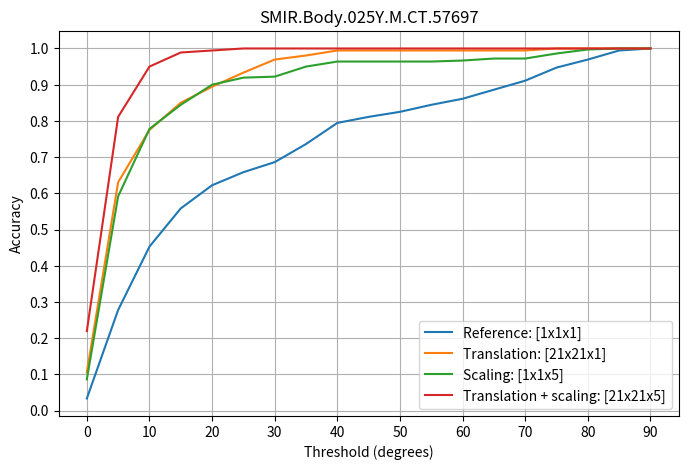
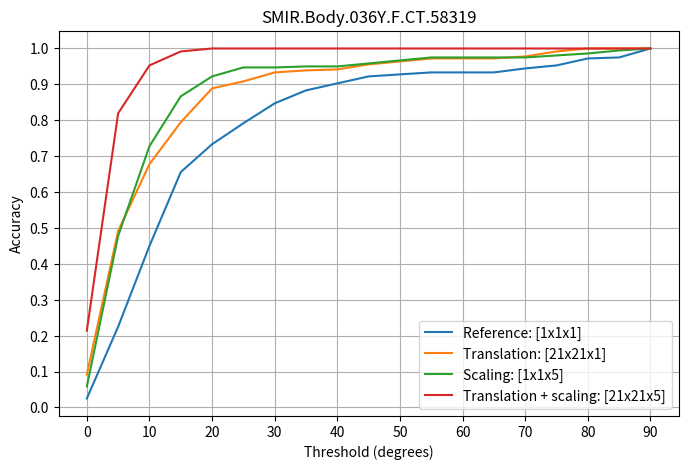
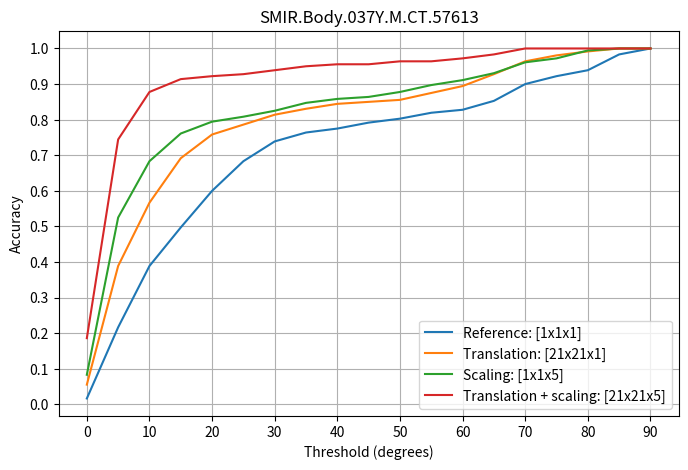
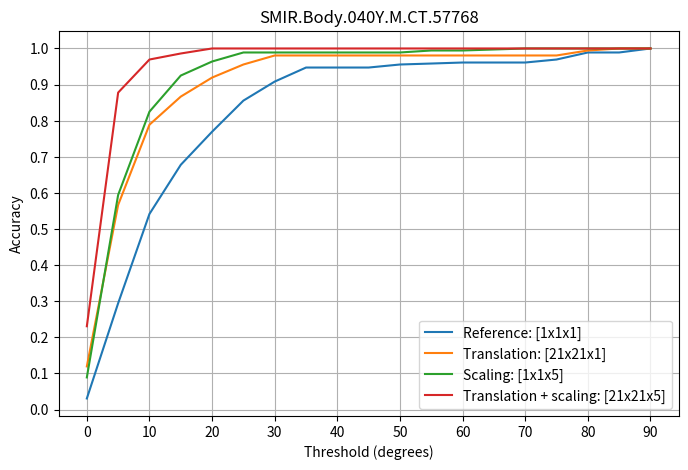
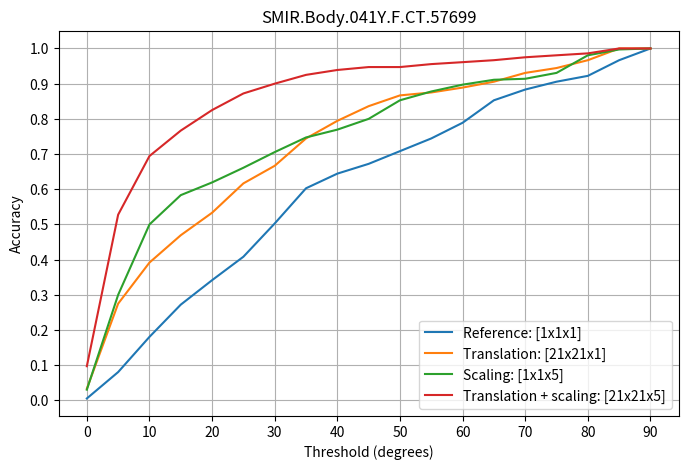
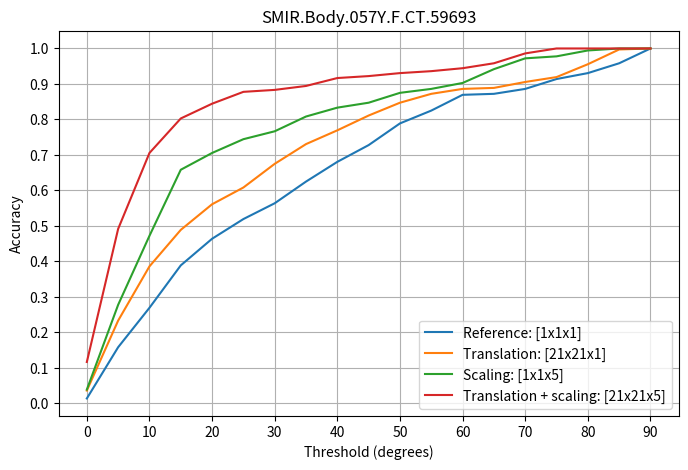
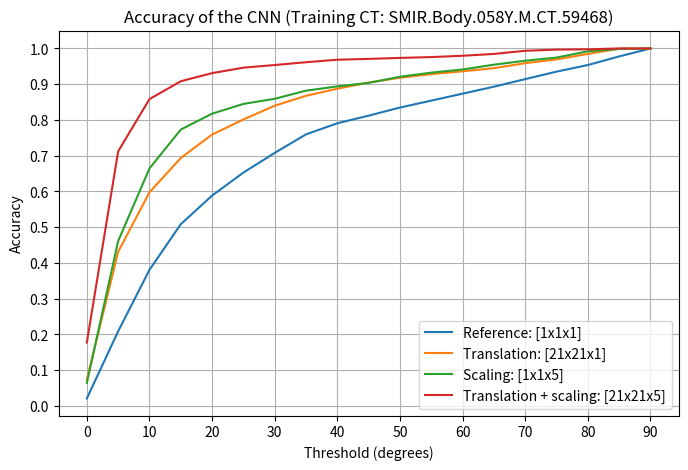

Python code for these plots, in order:
import numpy as np
from matplotlib import pyplot as plt

print("INFO: Plotting...")
thresholds = [theta for theta in range(0, 95, 5)]

#SMIR.Body.025Y.M.CT.57697 (ct3)

acc1x1x1_1 = [0.0333, 0.2778, 0.4528, 0.5583, 0.6222, 0.6583, 0.6861, 0.7361, 0.7944, 0.8111, 0.8250, 0.8444, 0.8611, 0.8861, 0.9111, 0.9472, 0.9694, 0.9944, 1.0000]
acc21x21x1_1 = [0.1056, 0.6306, 0.7750,  0.8500, 0.8944, 0.9333, 0.9694, 0.9806, 0.9944, 0.9944, 0.9944, 0.9944, 0.9944, 0.9944, 0.9944, 1.0000, 1.0000, 1.0000, 1.0000]
acc1x1x5_1 = [0.0861, 0.5917, 0.7778, 0.8444, 0.9000, 0.9194, 0.9222, 0.9500, 0.9639, 0.9639, 0.9639, 0.9639, 0.9667, 0.9722, 0.9722, 0.9861, 0.9972, 1.0000, 1.0000] 
acc21x21x5_1 = [0.2194, 0.8111, 0.9500, 0.9889, 0.9944, 1.0000, 1.0000, 1.0000, 1.0000, 1.0000, 1.0000, 1.0000, 1.0000, 1.0000, 1.0000, 1.0000, 1.0000, 1.0000, 1.0000] 
plt.figure(figsize=[8, 5])
plt.title("SMIR.Body.025Y.M.CT.57697")
plt.ylabel("Accuracy")
plt.xlabel("Threshold (degrees)")
plt.xticks(ticks=[i for i in range(0, 95, 10)])
plt.yticks(ticks=[i/10 for i in range(11)])
plt.plot(thresholds, acc1x1x1_1, label=r"Reference: [1x1x1]")
plt.plot(thresholds, acc21x21x1_1, label=r"Translation: [21x21x1]")
plt.plot(thresholds, acc1x1x5_1, label=r"Scaling: [1x1x5]")
plt.plot(thresholds, acc21x21x5_1, label=r"Translation + scaling: [21x21x5]")
plt.legend(loc="lower right")
plt.grid(True)
plt.savefig("accuracy_SMIR.Body.025Y.M.CT.57697.png")                                                                                                                                                                                                                                                                                                                                                                                                                                                                                                                                                                                                                                                                                                                                                                                                                                                                                                                                                                                                                                                                                                                                                                                                                                                                                        

# --------------------------------------------------------------------------------------------

#SMIR.Body.036Y.F.CT.58319 (ct3) 

acc1x1x1_2 = [0.0250, 0.2250, 0.4500, 0.6556, 0.7333, 0.7917, 0.8472, 0.8833, 0.9028,  0.9222, 0.9278, 0.9333, 0.9333, 0.9333, 0.9444, 0.9528, 0.9722, 0.9750, 1.0000]
acc21x21x1_2 = [0.0917, 0.4917, 0.6778, 0.7944, 0.8889, 0.9083, 0.9333, 0.9389, 0.9417,  0.9556, 0.9639, 0.9722, 0.9722, 0.9722, 0.9778,  0.9917, 1.0000, 1.0000, 1.0000]
acc1x1x5_2 = [0.0583, 0.4778, 0.7278, 0.8667, 0.9222, 0.9472, 0.9472, 0.9500, 0.9500, 0.9583, .9667, 0.9750, 0.9750, 0.9750, 0.9750, 0.9806,  0.9861, 0.9944, 1.0000] 
acc21x21x5_2 = [0.2139, 0.8194, 0.9528, 0.9917, 1.0000, 1.0000, 1.0000, 1.0000, 1.0000, 1.0000, 1.0000, 1.0000, 1.0000, 1.0000, 1.0000, 1.0000, 1.0000, 1.0000, 1.0000] 
plt.figure(figsize=[8, 5])
plt.title("SMIR.Body.036Y.F.CT.58319")
plt.ylabel("Accuracy")
plt.xlabel("Threshold (degrees)")
plt.xticks(ticks=[i for i in range(0, 95, 10)])
plt.yticks(ticks=[i/10 for i in range(11)])
plt.plot(thresholds, acc1x1x1_2, label=r"Reference: [1x1x1]")
plt.plot(thresholds, acc21x21x1_2, label=r"Translation: [21x21x1]")
plt.plot(thresholds, acc1x1x5_2, label=r"Scaling: [1x1x5]")
plt.plot(thresholds, acc21x21x5_2, label=r"Translation + scaling: [21x21x5]")
plt.legend(loc="lower right")
plt.grid(True)
plt.savefig("accuracy_SMIR.Body.036Y.F.CT.58319.png") 
#------------------------------------------------------------------------------------------------------------------------------

# SMIR.Body.037Y.M.CT.57613

acc1x1x1_3 = [ 0.0167, 0.2167, 0.3889, 0.4972, 0.6000, 0.6833, 0.7389, 0.7639, 0.7750, 0.7917, 0.8028, 0.8194, 0.8278, 0.8528, 0.9000, 0.9222, 0.9389, 0.9833, 1.0000]
acc21x21x1_3 = [0.0556, 0.3889, 0.5667, 0.6917, 0.7583, 0.7861, 0.8139, 0.8306, 0.8444, 0.8500, 0.8556, 0.8750, 0.8944, 0.9278, 0.9639, 0.9806, 0.9917, 1.0000, 1.0000]
acc1x1x5_3 = [0.0833, 0.5250, 0.6833, 0.7611, 0.7944, 0.8083, 0.8250, 0.8472, 0.8583, 0.8639, 0.8778, 0.8972, 0.9111, 0.9306, 0.9611, 0.9722, 0.9944, 1.0000, 1.0000] 
acc21x21x5_3 = [0.1861, 0.7444, 0.8778, 0.9139, 0.9222, 0.9278, 0.9389, 0.9500, 0.9556, 0.9556, 0.9639, 0.9639, 0.9722, 0.9833, 1.0000, 1.0000, 1.0000, 1.0000, 1.0000] 
plt.figure(figsize=[8, 5])
plt.title("SMIR.Body.037Y.M.CT.57613")
plt.ylabel("Accuracy")
plt.xlabel("Threshold (degrees)")
plt.xticks(ticks=[i for i in range(0, 95, 10)])
plt.yticks(ticks=[i/10 for i in range(11)])
plt.plot(thresholds, acc1x1x1_3, label=r"Reference: [1x1x1]")
plt.plot(thresholds, acc21x21x1_3, label=r"Translation: [21x21x1]")
plt.plot(thresholds, acc1x1x5_3, label=r"Scaling: [1x1x5]")
plt.plot(thresholds, acc21x21x5_3, label=r"Translation + scaling: [21x21x5]")
plt.legend(loc="lower right")
plt.grid(True)
plt.savefig("accuracy_SMIR.Body.037Y.M.CT.57613.png")                                                                                                                                                                                                                                                                                                                                                                                                                                                                                                                                                                                                                                                                                                                                                                                                                                                                                                                                                                                                                                                                                                                                                                                                                                                                                          

# SMIR.Body.040Y.M.CT.57768

acc1x1x1_4 = [0.0306, 0.2944,  0.5417, 0.6778, 0.7694, 0.8556, 0.9083, 0.9472, 0.9472, 0.9472, 0.9556, 0.9583, 0.9611, 0.9611, 0.9611, 0.9694, 0.9889, 0.9889, 1.0000]
acc21x21x1_4 = [0.1194, 0.5667, 0.7889, 0.8667, 0.9194, 0.9556, 0.9806, 0.9806, 0.9806, 0.9806, 0.9806, 0.9806, 0.9806, 0.9806, 0.9806, 0.9806, 0.9944, 1.0000, 1.0000]
acc1x1x5_4 = [0.0889, 0.5944, 0.8250, 0.9250, 0.9639, 0.9889, 0.9889, 0.9889, 0.9889, 0.9889, 0.9889, 0.9944, 0.9944, 0.9972, 1.0000, 1.0000, 1.0000, 1.0000, 1.0000] 
acc21x21x5_4 = [0.2306, 0.8778, 0.9694, 0.9861, 1.0000, 1.0000, 1.0000, 1.0000, 1.0000, 1.0000, 1.0000, 1.0000, 1.0000, 1.0000, 1.0000, 1.0000, 1.0000, 1.0000, 1.0000] 
plt.figure(figsize=[8, 5])
plt.title("SMIR.Body.040Y.M.CT.57768")
plt.ylabel("Accuracy")
plt.xlabel("Threshold (degrees)")
plt.xticks(ticks=[i for i in range(0, 95, 10)])
plt.yticks(ticks=[i/10 for i in range(11)])
plt.plot(thresholds, acc1x1x1_4, label=r"Reference: [1x1x1]")
plt.plot(thresholds, acc21x21x1_4, label=r"Translation: [21x21x1]")
plt.plot(thresholds, acc1x1x5_4, label=r"Scaling: [1x1x5]")
plt.plot(thresholds, acc21x21x5_4, label=r"Translation + scaling: [21x21x5]")
plt.legend(loc="lower right")
plt.grid(True)
plt.savefig("accuracy_SMIR.Body.040Y.M.CT.57768.png")                                                                                                                                                                                                                                                                                                                                                                                                                                                                                                                                                                                                                                                                                                                                                                                                                                                                                                                                                                                                                                                                                                                                                                                                                                                                                         

# ----------------------------------------------------------------
# SMIR.Body.041Y.F.CT.57699

acc1x1x1_5 = [0.0056, 0.0806, 0.1806, 0.2722, 0.3417, 0.4083, 0.5028, 0.6028, 0.6444, 0.6722, 0.7083, 0.7444, 0.7889, 0.8528, 0.8833, 0.9056, 0.9222, 0.9667, 1.0000]
acc21x21x1_5 = [0.0333, 0.2750, 0.3917, 0.4694, 0.5333, 0.6167, 0.6667, 0.7444, 0.7944, 0.8361, 0.8667, 0.8750, 0.8889, 0.9056, 0.9306, 0.9444, 0.9667, 1.0000, 1.0000]
acc1x1x5_5 = [0.0306, 0.3000, 0.5000, 0.5833, 0.6194, 0.6611, 0.7056, 0.7472, 0.7694, 0.8000, 0.8528, 0.8778, 0.8972, 0.9111, 0.9139, 0.9306, 0.9806, 0.9972, 1.0000] 
acc21x21x5_5 = [0.0972, 0.5278, 0.6944, 0.7667, 0.8250, 0.8722, 0.9000, 0.9250, 0.9389, 0.9472, 0.9472, 0.9556, 0.9611, 0.9667, 0.9750, 0.9806, 0.9861, 1.0000, 1.0000] 
plt.figure(figsize=[8, 5])
plt.title("SMIR.Body.041Y.F.CT.57699")
plt.ylabel("Accuracy")
plt.xlabel("Threshold (degrees)")
plt.xticks(ticks=[i for i in range(0, 95, 10)])
plt.yticks(ticks=[i/10 for i in range(11)])
plt.plot(thresholds, acc1x1x1_5, label=r"Reference: [1x1x1]")
plt.plot(thresholds, acc21x21x1_5, label=r"Translation: [21x21x1]")
plt.plot(thresholds, acc1x1x5_5, label=r"Scaling: [1x1x5]")
plt.plot(thresholds, acc21x21x5_5, label=r"Translation + scaling: [21x21x5]")
plt.legend(loc="lower right")
plt.grid(True)
plt.savefig("accuracy_SMIR.Body.041Y.F.CT.57699.png")                                                                                                                                                                                                                                                                                                                                                                                                                                                                                                                                                                                                                                                                                                                                                                                                                                                                                                                                                                                                                                                                                                                                                                                                                                                                                         

# SMIR.Body.057Y.F.CT.59693

acc1x1x1_6 = [0.0139, 0.1583, 0.2694, 0.3889, 0.4639, 0.5194, 0.5639, 0.6250, 0.6806, 0.7278, 0.7889, 0.8250, 0.8694, 0.8722, 0.8861, 0.9139, 0.9306, 0.9583, 1.0000]
acc21x21x1_6 = [0.0361, 0.2333, 0.3861,  0.4889, 0.5611, 0.6083, 0.6750, 0.7306, 0.7694, 0.8111, 0.8472, 0.8722, 0.8861, 0.8889, 0.9056, 0.9194, 0.9556, 0.9972, 1.0000]
acc1x1x5_6 = [0.0389, 0.2778, 0.4722, 0.6583, 0.7056, 0.7444, 0.7667, 0.8083, 0.8333, 0.8472, 0.8750, 0.8861, 0.9028, 0.9417, 0.9722, 0.9778, 0.9944, 1.0000, 1.0000] 
acc21x21x5_6 = [0.1167, 0.4917, 0.7056, 0.8028, 0.8444, 0.8778, 0.8833, 0.8944, 0.9167, 0.9222, 0.9306, 0.9361, 0.9444, 0.9583, 0.9861, 1.0000, 1.0000, 1.0000, 1.0000] 

plt.figure(figsize=[8, 5])
plt.title("SMIR.Body.057Y.F.CT.59693")
plt.ylabel("Accuracy")
plt.xlabel("Threshold (degrees)")
plt.xticks(ticks=[i for i in range(0, 95, 10)])
plt.yticks(ticks=[i/10 for i in range(11)])
plt.plot(thresholds, acc1x1x1_6, label=r"Reference: [1x1x1]")
plt.plot(thresholds, acc21x21x1_6, label=r"Translation: [21x21x1]")
plt.plot(thresholds, acc1x1x5_6, label=r"Scaling: [1x1x5]")
plt.plot(thresholds, acc21x21x5_6, label=r"Translation + scaling: [21x21x5]")
plt.legend(loc="lower right")
plt.grid(True)
plt.savefig("accuracy_SMIR.Body.057Y.F.CT.59693.png")


#-------------------------------------------------------------------------
acc1x1x1 = np.mean(np.array([acc1x1x1_1, acc1x1x1_2, acc1x1x1_3, acc1x1x1_4, acc1x1x1_5, acc1x1x1_6]), axis=0)
acc21x21x1 = np.mean(np.array([acc21x21x1_1, acc21x21x1_2, acc21x21x1_3, acc21x21x1_4, acc21x21x1_5, acc21x21x1_6]), axis=0)
acc1x1x5 = np.mean(np.array([acc1x1x5_1, acc1x1x5_2, acc1x1x5_3, acc1x1x5_4, acc1x1x5_5, acc1x1x5_6]), axis=0)
acc21x21x5 = np.mean(np.array([acc21x21x5_1, acc21x21x5_2, acc21x21x5_3, acc21x21x5_4, acc21x21x5_5, acc21x21x5_6]), axis=0)                                                                                                                                                                                                                                                                                                                                                                                                                                                                                                                                                                                                                                                                                                                                                                                                                                                                                                                                                                                                                                                                                                                                                                                                                                                                                         
plt.figure(figsize=[8, 5])
plt.title("Accuracy of the CNN (Training CT: SMIR.Body.058Y.M.CT.59468)")
plt.ylabel("Accuracy")
plt.xlabel("Threshold (degrees)")
plt.xticks(ticks=[i for i in range(0, 95, 10)])
plt.yticks(ticks=[i/10 for i in range(11)])
plt.plot(thresholds, acc1x1x1, label=r"Reference: [1x1x1]")
plt.plot(thresholds, acc21x21x1, label=r"Translation: [21x21x1]")
plt.plot(thresholds, acc1x1x5, label=r"Scaling: [1x1x5]")
plt.plot(thresholds, acc21x21x5, label=r"Translation + scaling: [21x21x5]")
plt.legend(loc="lower right")
plt.grid(True)
plt.savefig("accuracy_combined_ct3.png")

print("Done!")
